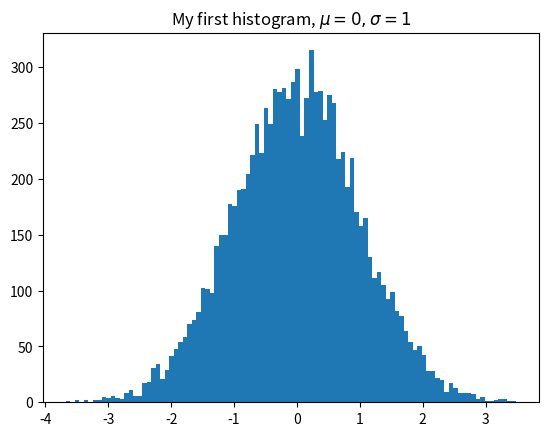

Reproduce this figure in Python.
#ten thousands random numbers, so that we have something to plot
import numpy as np
x = np.random.randn(10000)

#agg -> anti grain geometry, attractive plots, see https://matplotlib.org/stable/api/backend_agg_api.html
from matplotlib.backends.backend_agg import FigureCanvasAgg as FigureCanvas #a canvas class
from matplotlib.figure import Figure #an artist class

#instantiate an artist and give it a figure to draw on
fig = Figure()
can = FigureCanvas(fig)

#create an axes artist, add it to the Figure artist
ax = fig.add_subplot(111)
ax.hist(x, 100) #this creates a sequence of rectangle artists (one per bin) and
                #add thems to the axes artist

#decorating the figure with a title
ax.set_title('My first histogram, $\mu=0, \sigma=1$')

#showing it in the jupiter notebook
fig.savefig('matplotlib_hist_using_artists.png')

import matplotlib.pyplot as plt

plt.hist(x, 100)
plt.title('My first histogram, $\mu=0, \sigma=1$')
plt.savefig('matplotlib_hist_using_pyplot.png')

#implicit
#plt.show()